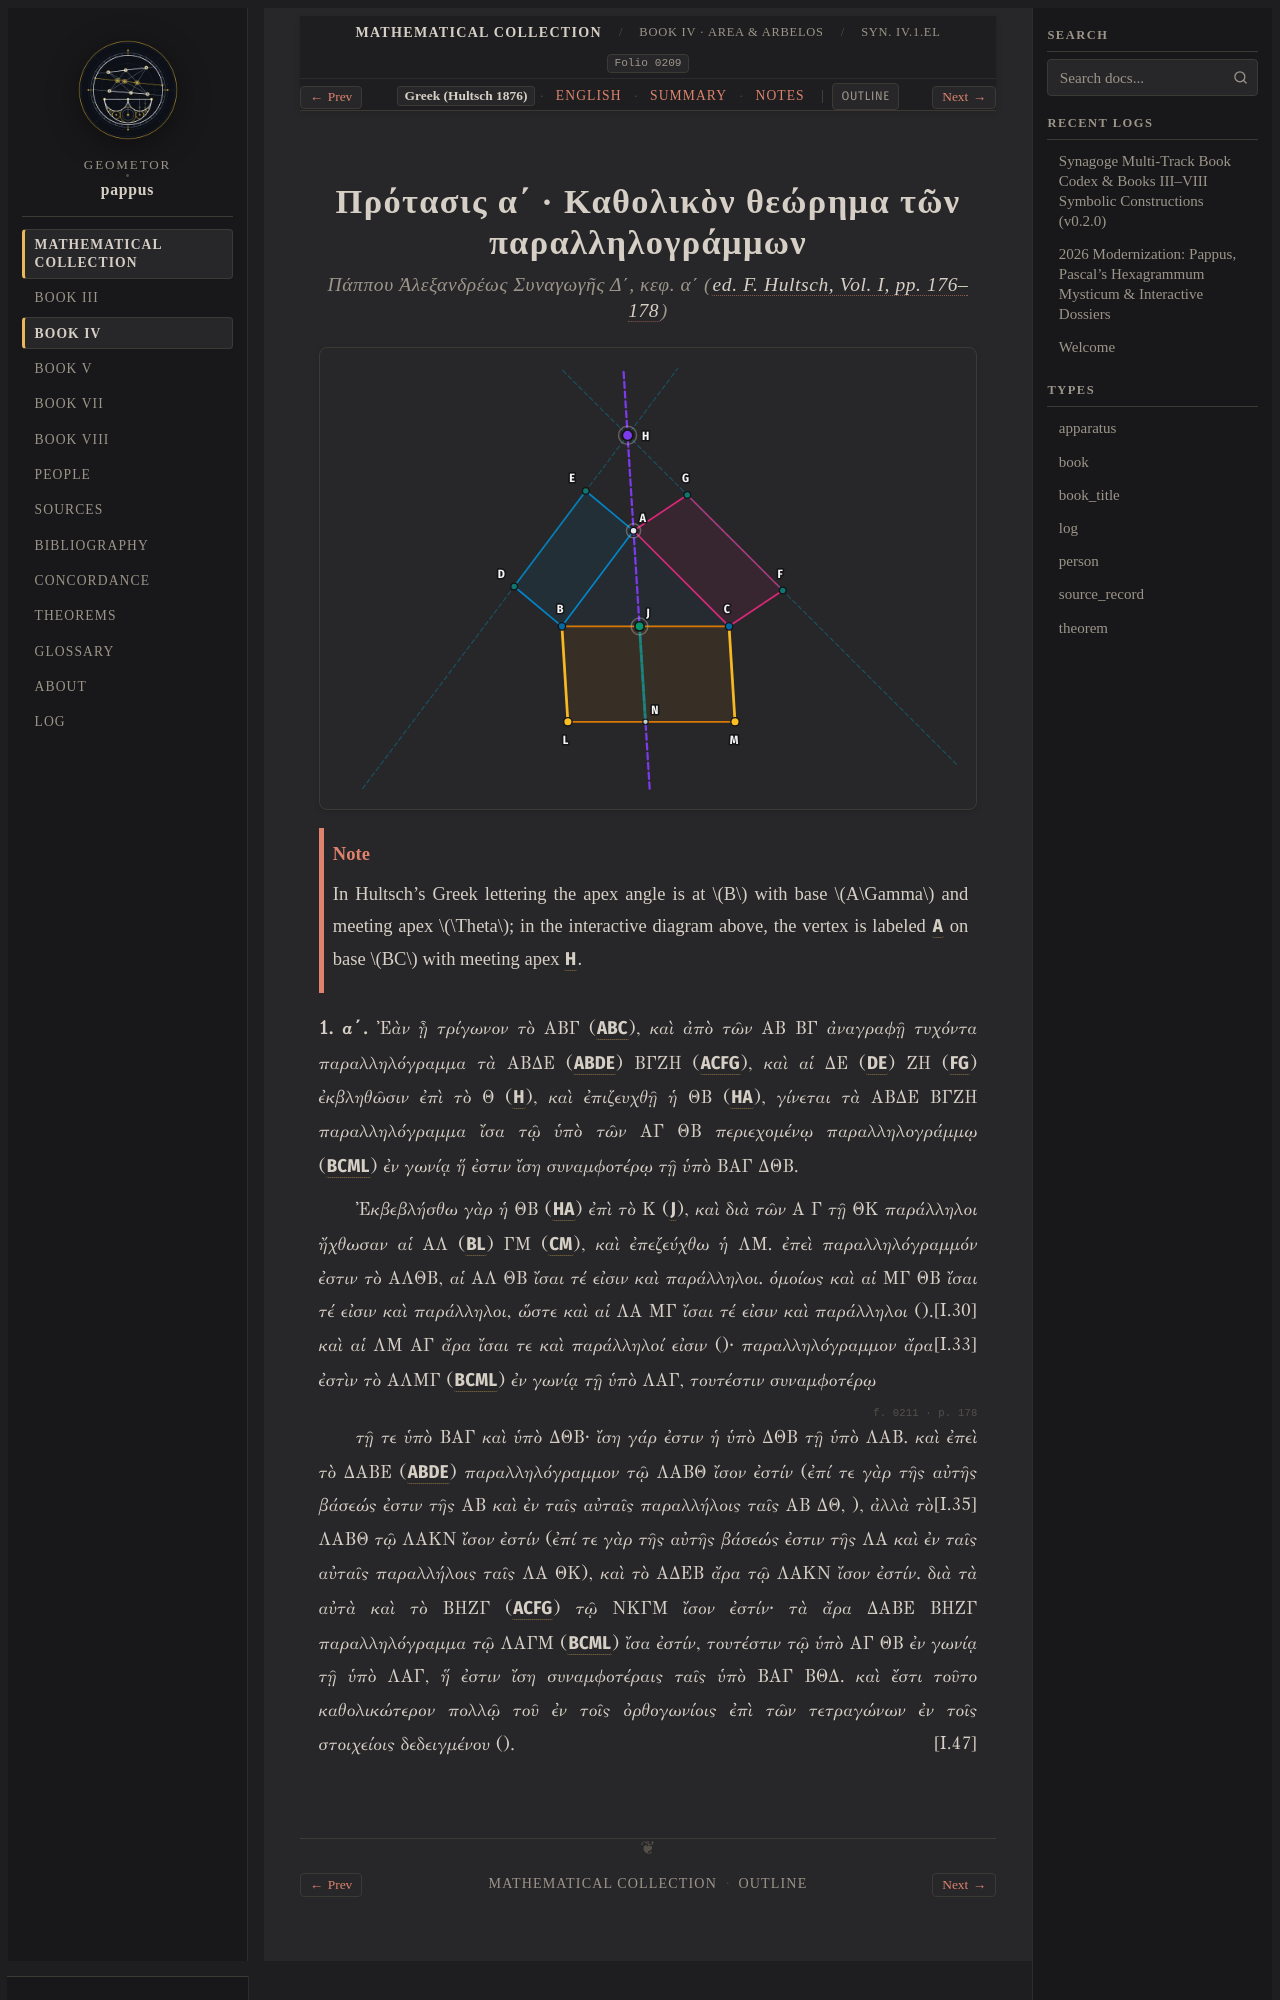

repository: geometor/pappus · page: synagoge/book_04/prop_01_area_theorem/el.html · generator: sphinx

:order: 1
:layout: book
:type: book
:title: Πρότασις α΄ · Καθολικὸν θεώρημα τῶν παραλληλογράμμων
:canonical_id: Syn. IV.1.el
:folio: hultsch_1876_vol1:0209
:tracks: English: index | Greek: el | Summary: summary | Notes: notes

.. _sec-b4-el-area-theorem:
